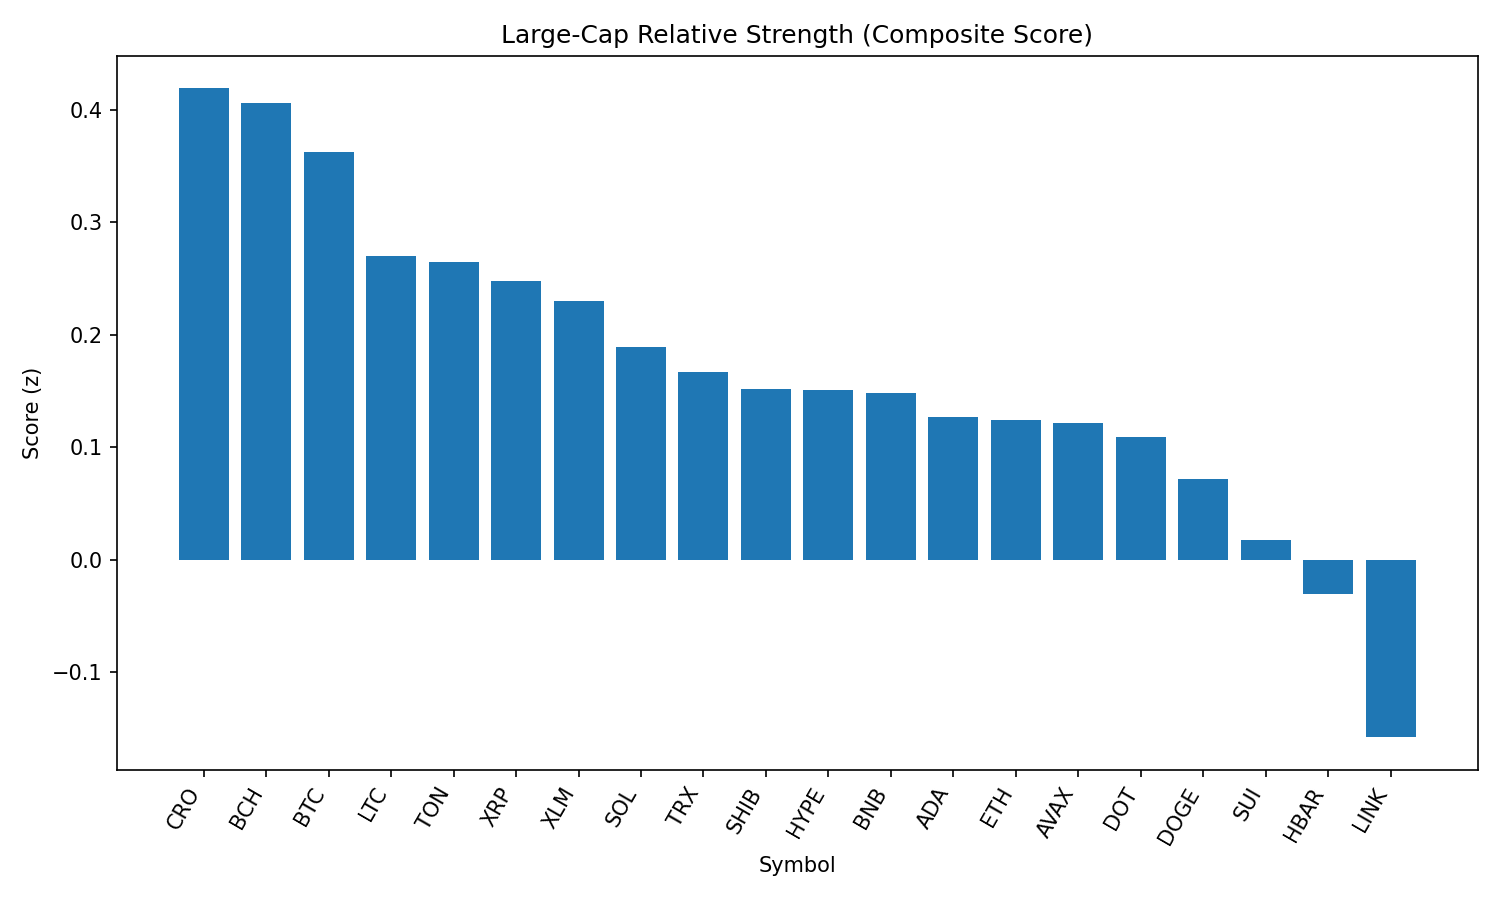

The table this chart was drawn from, first rows:
rank, name, symbol, price, pct_1h, pct_24h, pct_7d, pct_1h_vs_btc, pct_24h_vs_btc, pct_7d_vs_btc, market_cap_rank, market_cap, volume_usd, score
1, Cronos, CRO, 0.2683, -0.6449, -7.969, 67.8, -0.7324, -8.168, 70.58, 25, 9011869594, 256961992, 0.4189
2, Bitcoin Cash, BCH, 547.4, 0.4301, 0.7197, -2.337, 0.3426, 0.5202, 0.4499, 21, 10902438504, 210364664, 0.4059
3, Bitcoin, BTC, 109254, 0.08749, 0.1995, -2.787, 0.0, 0.0, 0.0, 1, 2175517329931, 39153755509, 0.3626
4, Litecoin, LTC, 109.3, 0.4243, -0.888, -2.317, 0.3368, -1.087, 0.47, 27, 8328904404, 461208066, 0.2699
5, Toncoin, TON, 3.14, 0.3923, -0.893, -2.274, 0.3048, -1.092, 0.5126, 29, 8052418581, 144480101, 0.2646
6, XRP, XRP, 2.77, 0.7904, -1.369, -6.4, 0.7029, -1.568, -3.613, 4, 164504566480, 7472550378, 0.2473
7, Stellar, XLM, 0.3545, 0.5978, -0.5384, -9.603, 0.5103, -0.7379, -6.816, 20, 11129258241, 311023354, 0.2303
8, Solana, SOL, 199.7, 0.3375, -2.48, 1.537, 0.25, -2.68, 4.324, 6, 107901530205, 6986134781, 0.1887
9, TRON, TRX, 0.3371, 0.2217, -1.518, -3.943, 0.1342, -1.717, -1.156, 10, 31904059226, 793414662, 0.1671
10, Shiba Inu, SHIB, 1.214e-05, 0.01367, -1.688, -1.569, -0.07382, -1.888, 1.218, 30, 7150282394, 237820652, 0.1518
11, Hyperliquid, HYPE, 44.0, 0.3119, -1.935, -3.408, 0.2244, -2.135, -0.6209, 17, 11907790331, 326802227, 0.1506
12, BNB, BNB, 847.7, 0.1833, -1.992, -1.989, 0.09581, -2.191, 0.7985, 5, 117979456874, 1493353871, 0.1484
13, Cardano, ADA, 0.8098, 0.3249, -1.73, -6.968, 0.2374, -1.929, -4.181, 11, 29545769459, 1665572191, 0.1272
14, Ethereum, ETH, 4358, 0.3108, -2.6, -5.145, 0.2233, -2.799, -2.358, 2, 526101429615, 27750796646, 0.1239
15, Avalanche, AVAX, 23.48, -0.16, -1.654, -2.296, -0.2475, -1.854, 0.4906, 22, 9918187666, 619986421, 0.1211
16, Polkadot, DOT, 3.73, 0.04215, -2.033, -2.971, -0.04534, -2.233, -0.1838, 35, 5674810339, 319255838, 0.1088
17, Dogecoin, DOGE, 0.2121, 0.04305, -2.595, -2.537, -0.04444, -2.794, 0.2504, 9, 31982165044, 2310584859, 0.07198
18, Sui, SUI, 3.22, -0.01135, -2.473, -6.739, -0.09884, -2.672, -3.952, 19, 11487704141, 1152703195, 0.01738
19, Hedera, HBAR, 0.2159, 0.4112, -3.36, -9.194, 0.3237, -3.559, -6.407, 24, 9146366418, 291588055, -0.03032
20, Chainlink, LINK, 22.74, -0.2558, -4.12, -6.808, -0.3433, -4.32, -4.021, 13, 15419943781, 1328613189, -0.1579
21, World Liberty Financial, WLFI, 0.2172, -12.71, -22.74, 0.0, -12.79, -22.94, 2.787, 32, 6197135346, 1778252728, -3.448
